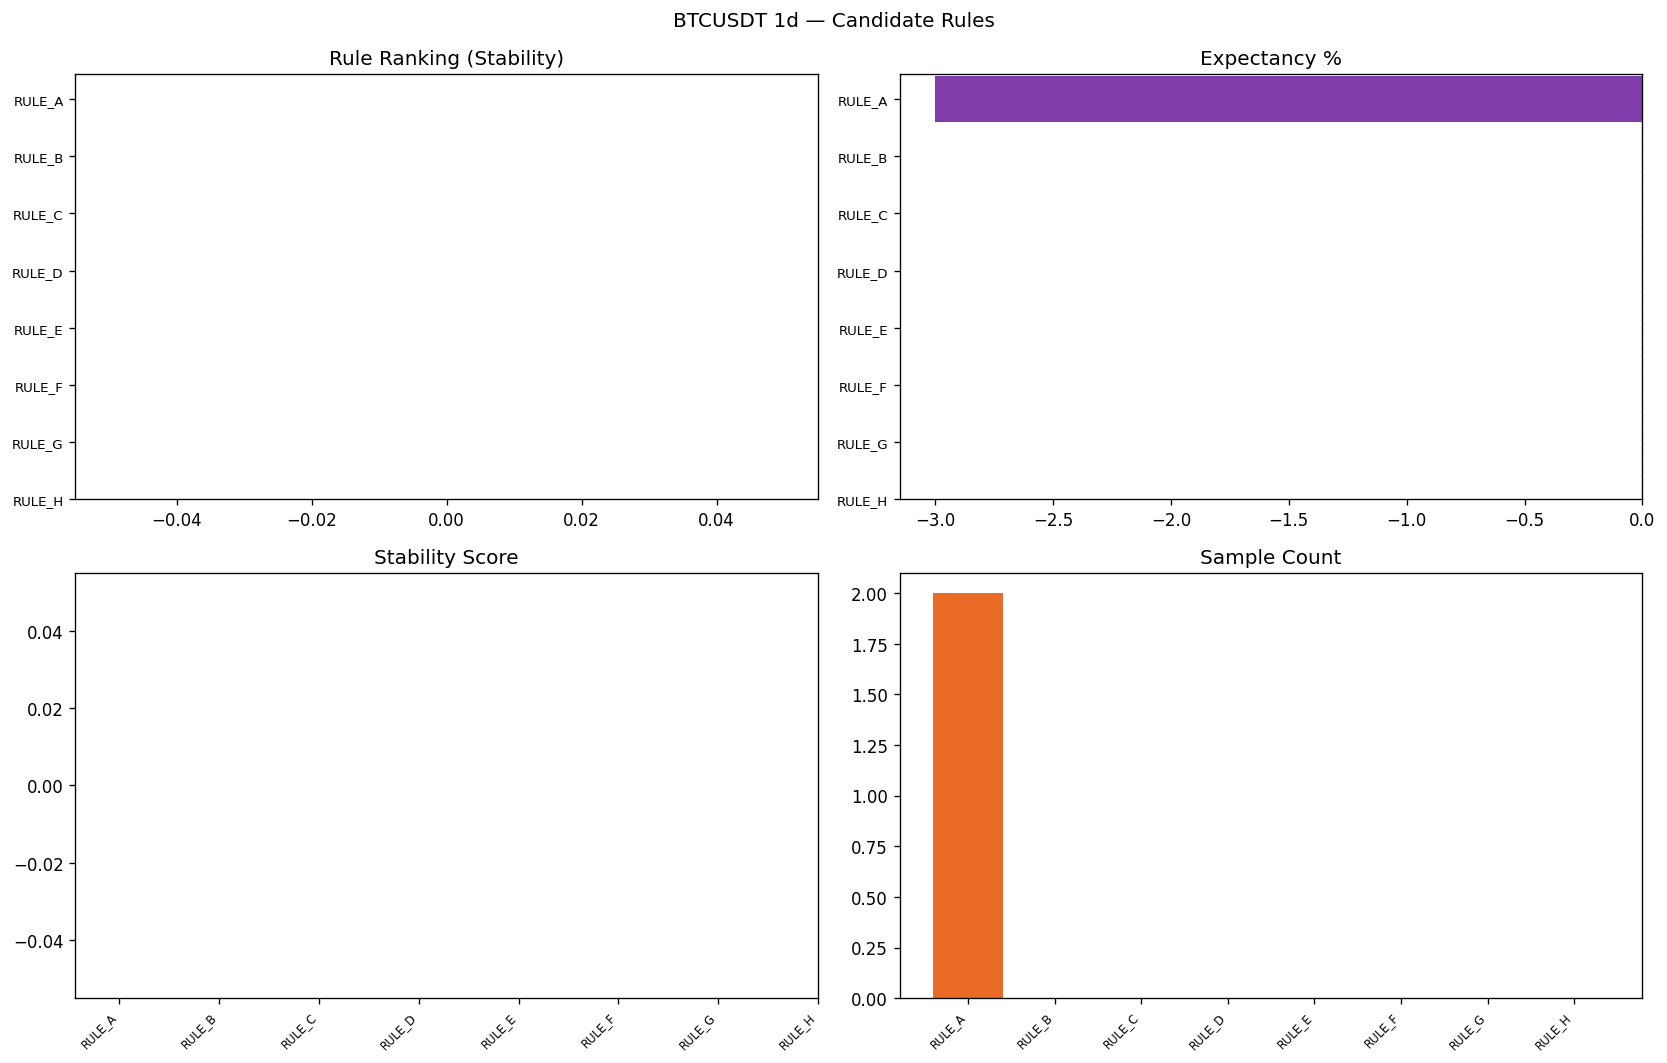

Data behind this chart, as committed beside it:
rule, count, n, win, win_rate, avg_return, median_return, expectancy, profit_factor, payoff_ratio, avg_mfe, avg_mae, avg_survival, window_a_expectancy, window_b_expectancy, window_a_n, window_b_n, robustness_gap, robustness_gap_normalized, stability_score
RULE_A, 2, 2, 0, 0.0, -3, -3, -3, 0.0, 0.0, 0.5045, -8.105, 27.0, , , 0, 0, , 1.0, -0.0
RULE_B, 0, 0, 0, 0.0, , , , , , , , , , , 0, 0, , 1.0, 
RULE_C, 0, 0, 0, 0.0, , , , , , , , , , , 0, 0, , 1.0, 
RULE_D, 0, 0, 0, 0.0, , , , , , , , , , , 0, 0, , 1.0, 
RULE_E, 0, 0, 0, 0.0, , , , , , , , , , , 0, 0, , 1.0, 
RULE_F, 0, 0, 0, 0.0, , , , , , , , , , , 0, 0, , 1.0, 
RULE_G, 0, 0, 0, 0.0, , , , , , , , , , , 0, 0, , 1.0, 
RULE_H, 0, 0, 0, 0.0, , , , , , , , , , , 0, 0, , 1.0, 
RULE_SCORE_3, 0, 0, 0, 0.0, , , , , , , , , , , 0, 0, , 1.0, 
RULE_SCORE_4, 0, 0, 0, 0.0, , , , , , , , , , , 0, 0, , 1.0, 
